2-way image classification set "dataset" from GitHub (vinukaran20-bit/retail); label vocabulary: defective, good.

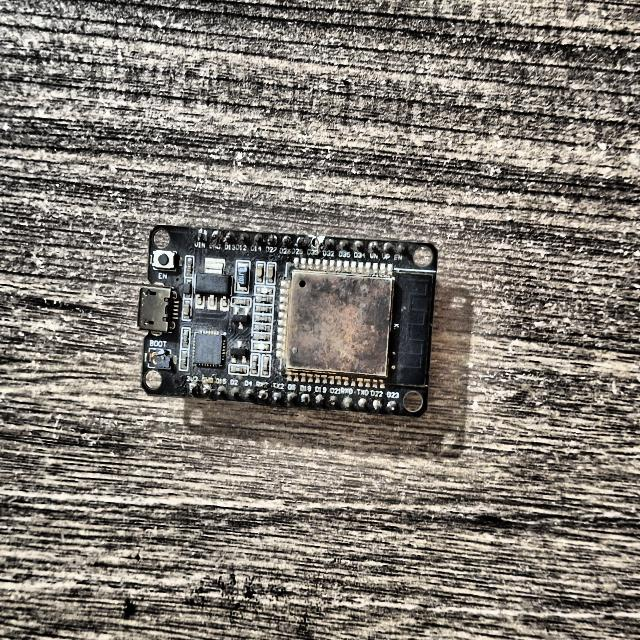
Label: defective

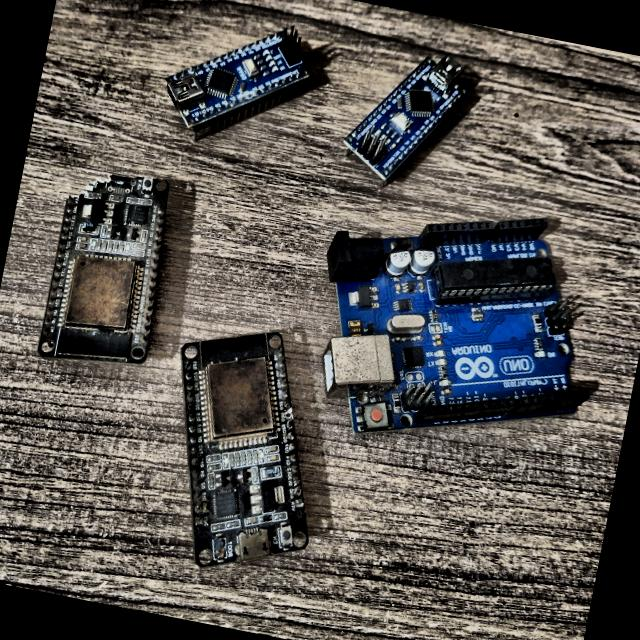
Label: defective

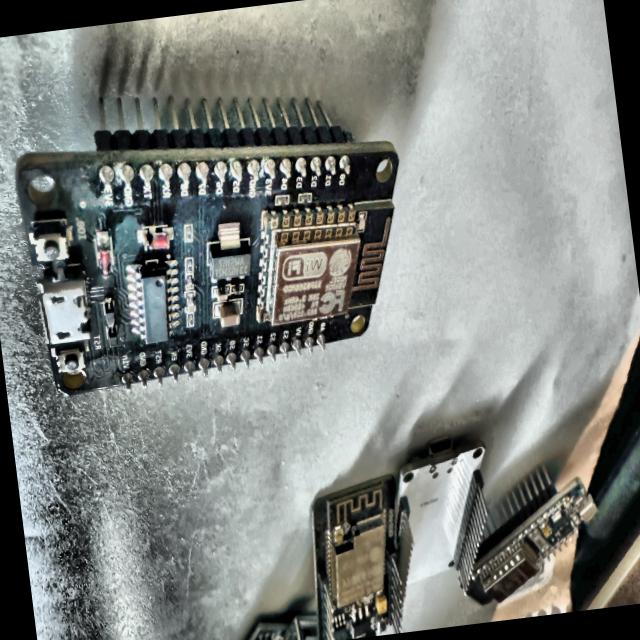
Label: defective

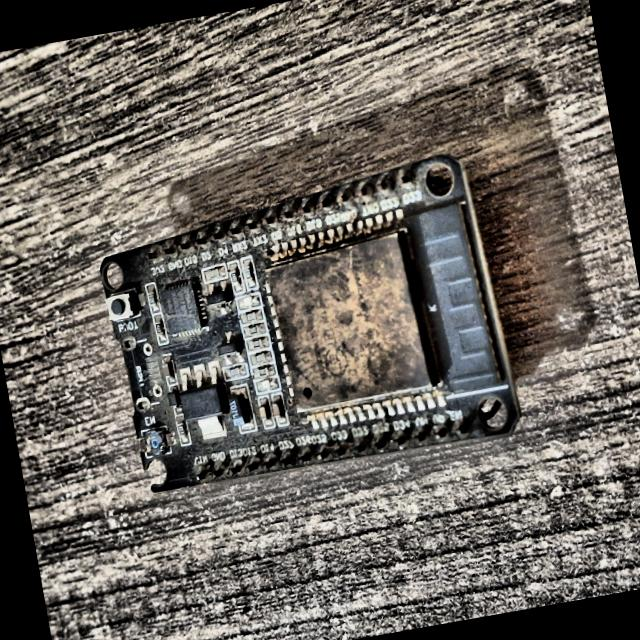
Label: defective

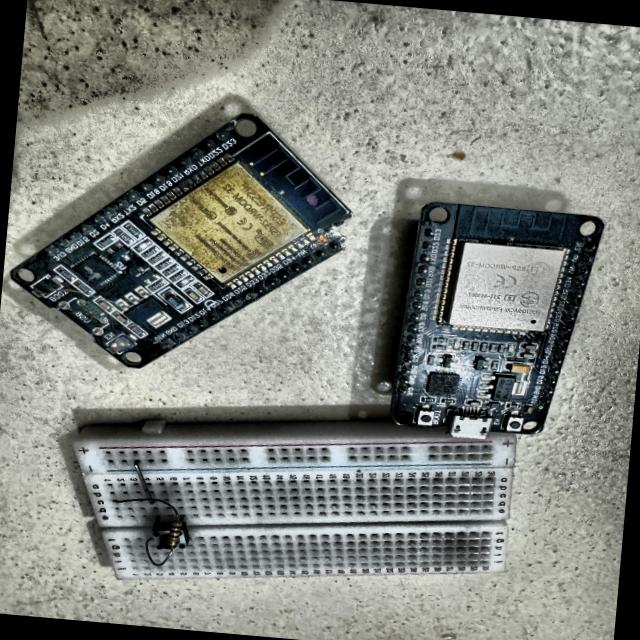
Label: defective

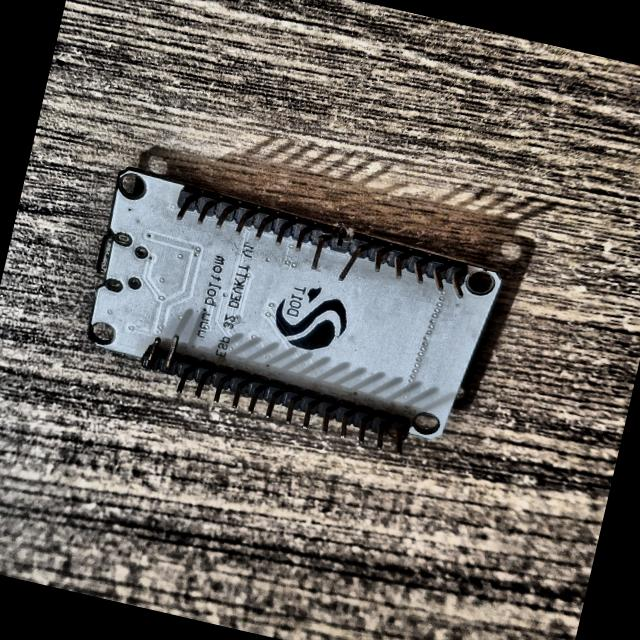
Label: defective
